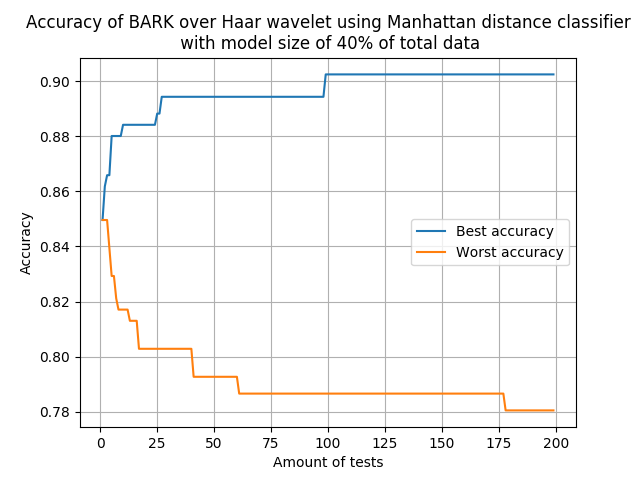

The data file committed next to this chart (first rows):
Best confusion matrix
230	32
16	214
Worst confusion matrix
229	91
17	155
